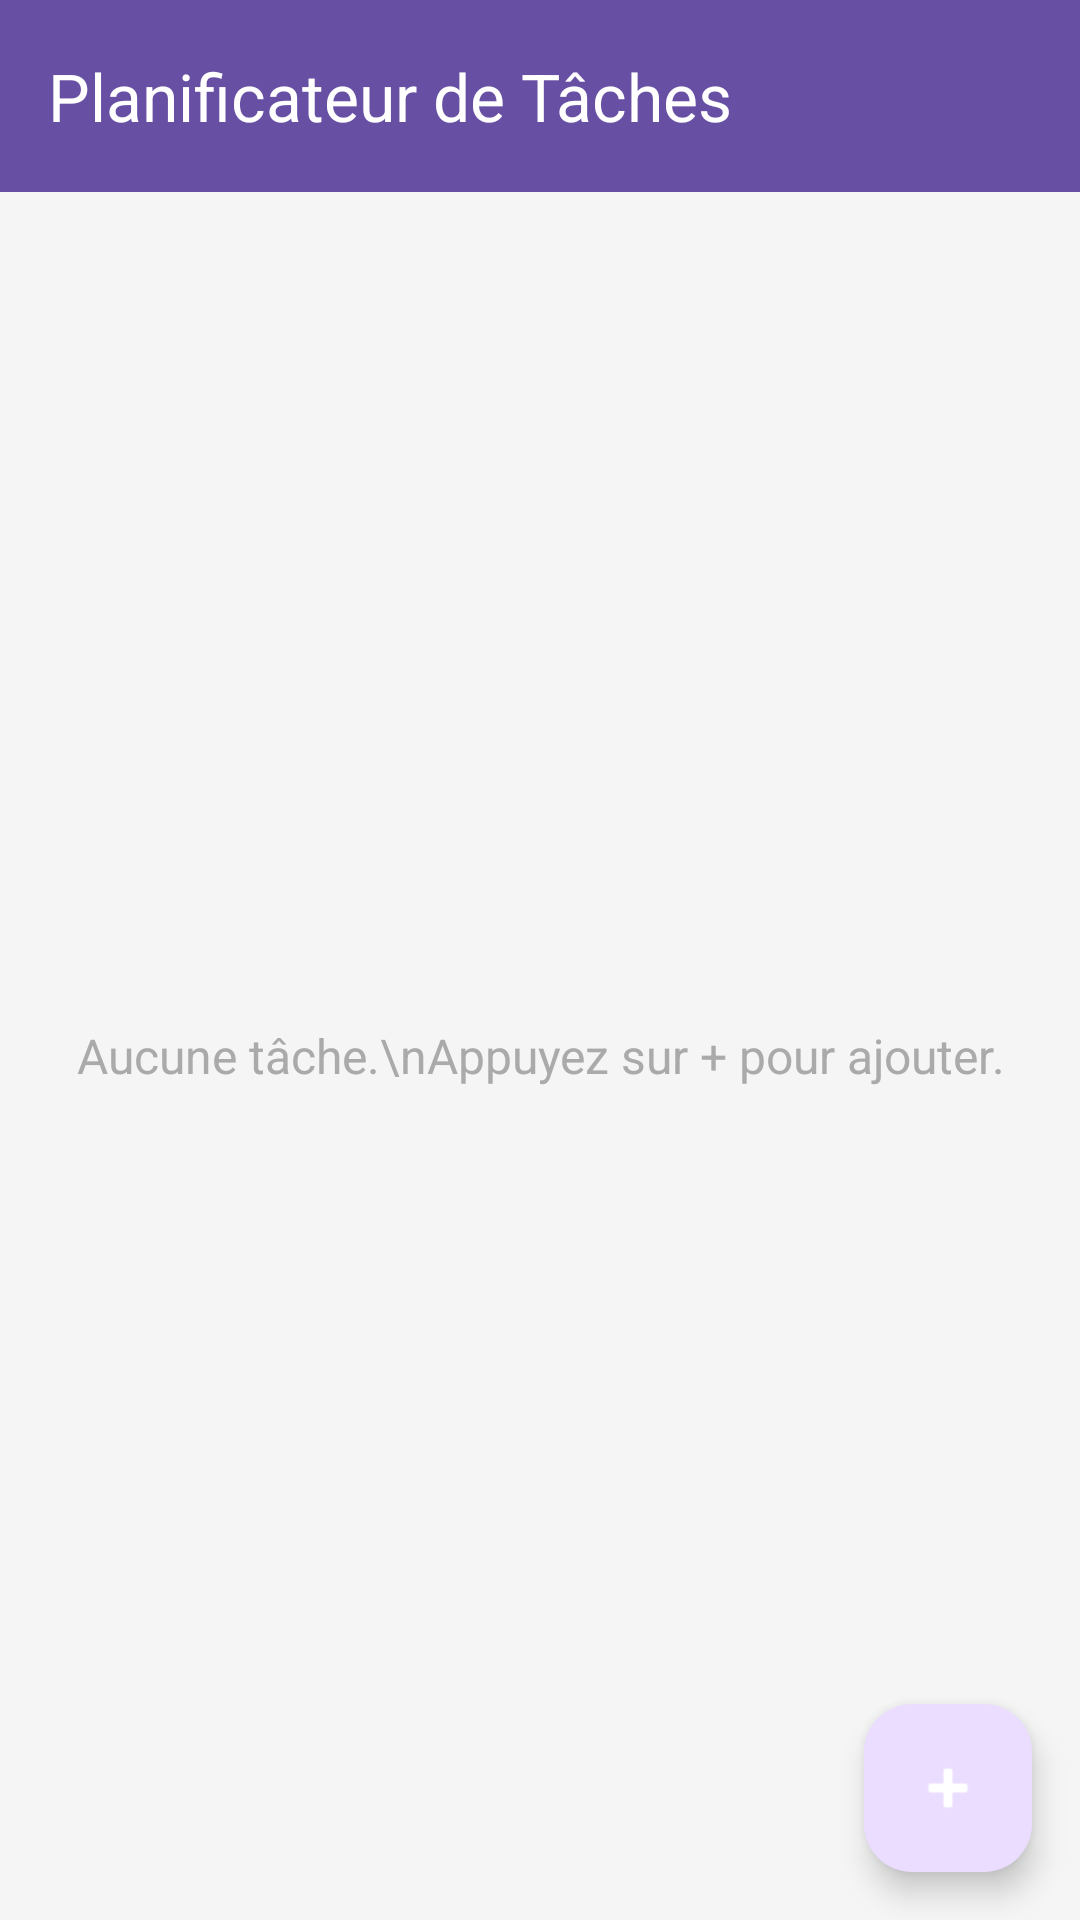

Reconstruct the res/layout file that produces this screen, plus the resources it refers to.
<!-- AndroidManifest.xml: application theme Theme.Essai1 -->
<!-- res/layout/activity_main.xml -->
<?xml version="1.0" encoding="utf-8"?>
<androidx.coordinatorlayout.widget.CoordinatorLayout
    xmlns:android="http://schemas.android.com/apk/res/android"
    xmlns:app="http://schemas.android.com/apk/res-auto"
    android:layout_width="match_parent"
    android:layout_height="match_parent"
    android:background="#F5F5F5">

    <com.google.android.material.appbar.AppBarLayout
        android:layout_width="match_parent"
        android:layout_height="wrap_content">

        <androidx.appcompat.widget.Toolbar
            android:id="@+id/toolbar"
            android:layout_width="match_parent"
            android:layout_height="?attr/actionBarSize"
            android:background="?attr/colorPrimary"
            app:title="Planificateur de Tâches"
            app:titleTextColor="@android:color/white" />

    </com.google.android.material.appbar.AppBarLayout>

    <LinearLayout
        android:layout_width="match_parent"
        android:layout_height="match_parent"
        android:layout_marginTop="?attr/actionBarSize"
        android:orientation="vertical">

        <TextView
            android:id="@+id/tvStats"
            android:layout_width="match_parent"
            android:layout_height="wrap_content"
            android:background="#E3F2FD"
            android:padding="12dp"
            android:text="Total: 0 | Accomplies: 0 | Restantes: 0 | Progression: 0%"
            android:textAlignment="center"
            android:textColor="#1976D2"
            android:textSize="14sp"
            android:textStyle="bold"
            android:visibility="gone" />

        <FrameLayout
            android:layout_width="match_parent"
            android:layout_height="match_parent"
            android:padding="16dp">

            <androidx.recyclerview.widget.RecyclerView
                android:id="@+id/recyclerView"
                android:layout_width="match_parent"
                android:layout_height="match_parent"
                android:visibility="gone" />

            <TextView
                android:id="@+id/emptyView"
                android:layout_width="wrap_content"
                android:layout_height="wrap_content"
                android:layout_gravity="center"
                android:text="Aucune tâche.\nAppuyez sur + pour ajouter."
                android:textAlignment="center"
                android:textColor="@android:color/darker_gray"
                android:textSize="16sp"
                android:visibility="visible" />

        </FrameLayout>

    </LinearLayout>

    <com.google.android.material.floatingactionbutton.FloatingActionButton
        android:id="@+id/fabAdd"
        android:layout_width="wrap_content"
        android:layout_height="wrap_content"
        android:layout_gravity="bottom|end"
        android:layout_margin="16dp"
        android:contentDescription="Ajouter une tâche"
        android:src="@android:drawable/ic_input_add"
        app:tint="@android:color/white" />

</androidx.coordinatorlayout.widget.CoordinatorLayout>
<!-- resources referenced by this layout -->
<resources>
  <style name="Theme.Essai1" parent="Base.Theme.Essai1" />
  <style name="Base.Theme.Essai1" parent="Theme.Material3.DayNight.NoActionBar">
          
          
      </style>
</resources>
